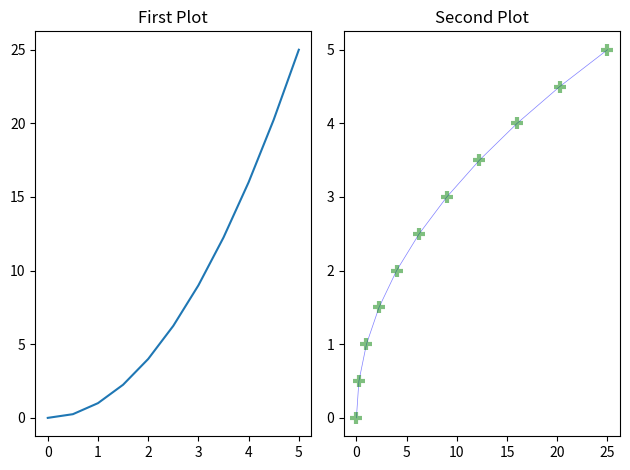

Generate this figure with matplotlib:
"""#################################Mathplotlib Notes###############################################"""

import matplotlib.pyplot as plt
import numpy as np

x = np.linspace(0, 5, 11)
y = x ** 2

print(x)
print(y)

"""#Functional Method
#create a plot(x cord, y cord)
plt.plot(x, y)
#labels to the cords
plt.xlabel("X Label")
plt.ylabel("Y Label")

#title to the plot
plt.title("Matplotlib")

#create a subplot on the canvas(no. of rows, no. of cols, no. of plot)
plt.subplot(1, 2, 1)

#final arg is the colour of the plot
plt.plot(x, y, 'r')

plt.subplot(1, 2, 2)
plt.plot(y, x, 'b')
"""

#Object Oriented Method
#create a plot object
fig = plt.figure()

#add axis [%from bottom, %from left, %height, %widthh
#axes is the actual graph whereas figure is the canvas
axes = fig.add_axes([0.1, 0.1, 0.8, 0.8])

#create the plot
"""axes.plot(x, y)"""

#set title for the plot
axes.set_title("Matplotlib")

#create a figure object and array of axes object
fig, axes = plt.subplots(nrows=1, ncols=2)

axes[0].plot(x, y)
axes[0].set_title("First Plot")

axes[1].plot(y, x, color="#0000FF", alpha=0.5, lw=0.5, ls="-", marker="+", markersize=8, markerfacecolor="red", markeredgewidth=3, markeredgecolor="green")
axes[1].set_title("Second Plot")

#change the figure size
"""fig_size = plt.figure(figsize=(8, 2))
ax = fig_size.add_axes([0, 0, 1, 1])
ax.plot(x, x**2, labels="x ** 2")
ax.plot(x, x**3, labels="x ** 4")

#diplay legend(content in the labels attribute
ax.legend()"""
#diplay's neatly
plt.tight_layout()

#save the figure, more dpi = more quality
"""fig.savefig("my_plot.png", dpi=200)"""

#display the plot
plt.show()